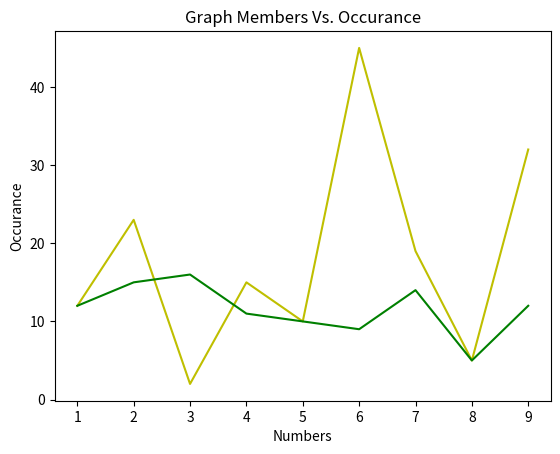

Recreate this plot in Python.
import matplotlib.pyplot as plt
import numpy as np
xpo = np.array([1,2,3,4, 5, 6, 7, 8, 9])

ypo = np.array([12, 23, 2, 15, 10, 45, 19, 5, 32])

y1 = np.array([12, 15, 16, 11, 10, 9, 14, 5, 12])
#color of line:
plt.plot(xpo, ypo, 'y')
plt.plot(xpo, y1, 'g')
plt.xlabel("Numbers")
plt.ylabel("Occurance")
#title:
plt.title("Graph Members Vs. Occurance")


plt.show()
